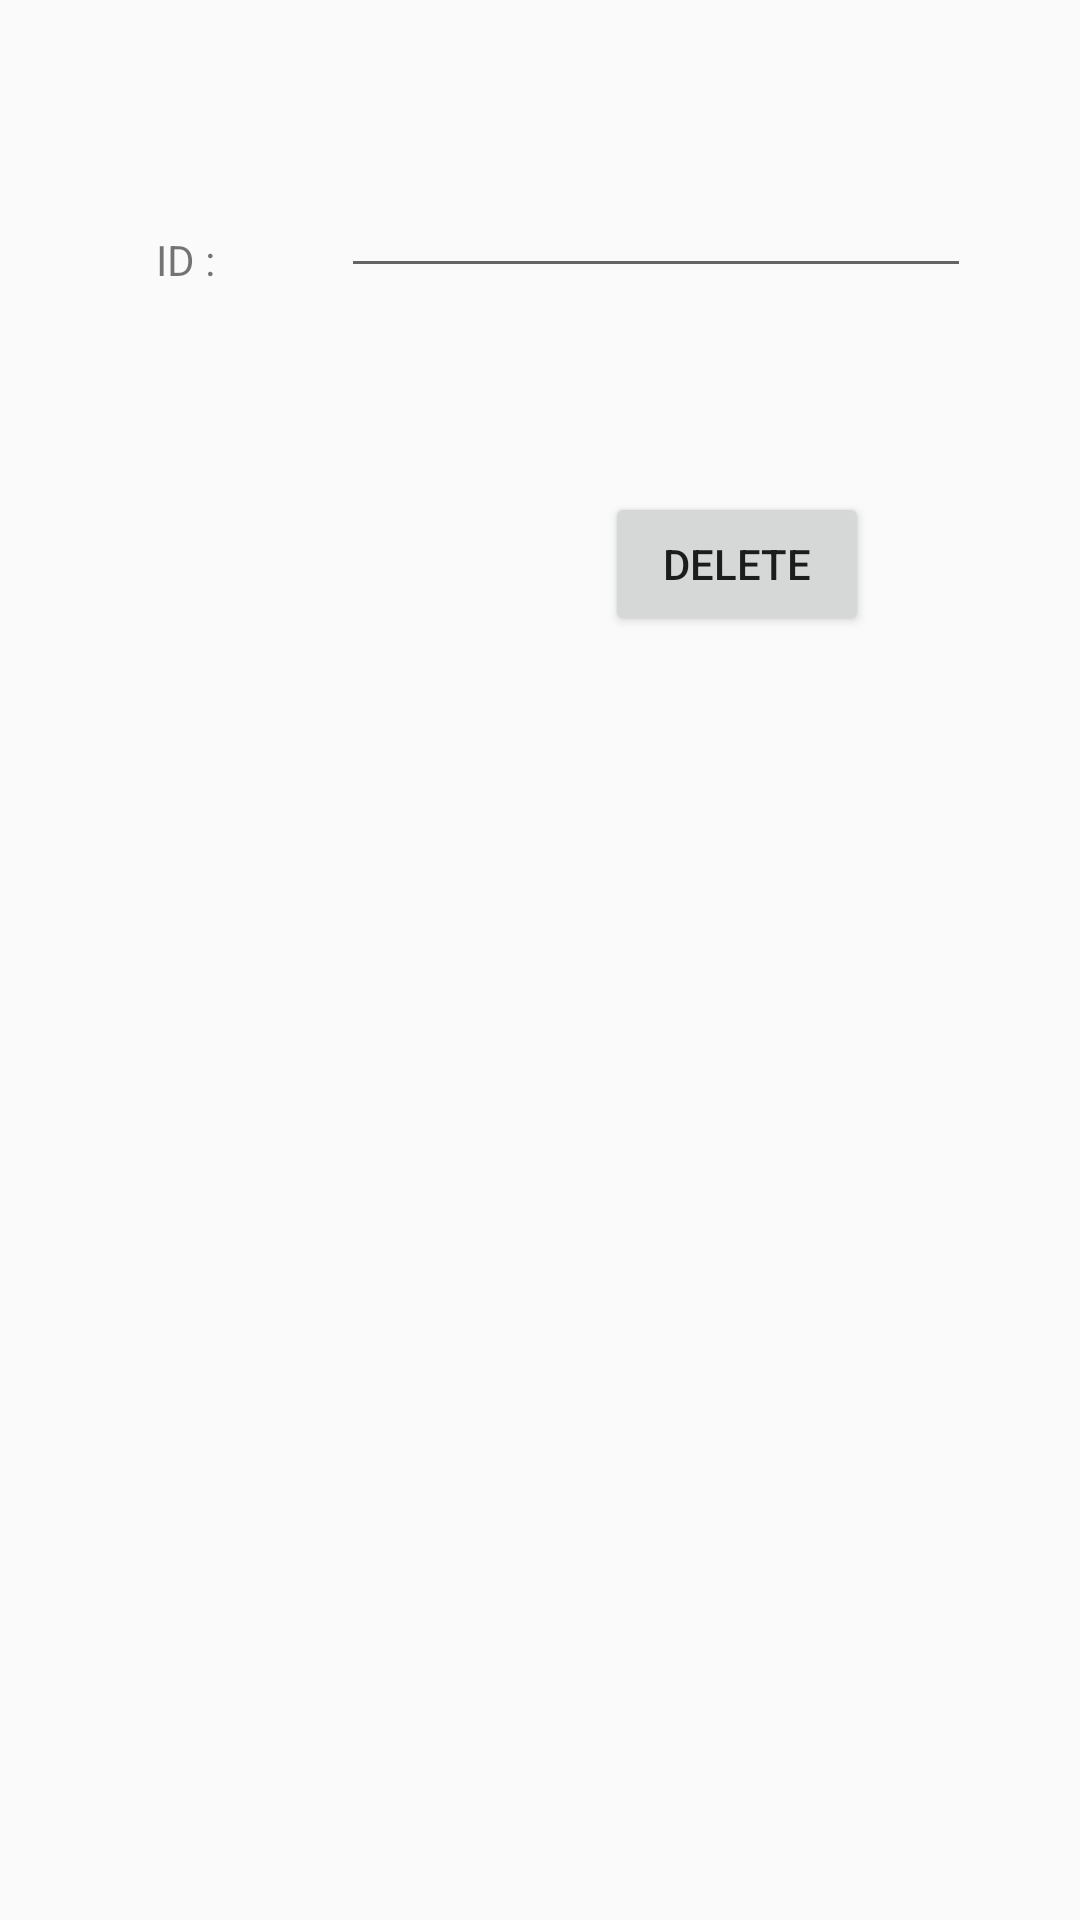

Android layout source for this screen:
<!-- AndroidManifest.xml: application theme AppTheme -->
<!-- res/layout/activity_delete.xml -->
<RelativeLayout xmlns:android="http://schemas.android.com/apk/res/android"
    xmlns:tools="http://schemas.android.com/tools"
    android:layout_width="match_parent"
    android:layout_height="match_parent"
    xmlns:card_view="http://schemas.android.com/apk/res-auto"
    tools:context=".MainActivity">




    <TextView
        android:id="@+id/id"
        android:layout_width="wrap_content"
        android:layout_height="wrap_content"
        android:layout_alignParentStart="true"
        android:layout_alignParentTop="true"
        android:layout_marginStart="52dp"
        android:layout_marginTop="77dp"
        android:text="ID :" />

    <EditText
        android:id="@+id/id_num"
        android:layout_width="wrap_content"
        android:layout_height="wrap_content"
        android:layout_alignBottom="@+id/id"
        android:layout_marginStart="42dp"
        android:layout_toEndOf="@+id/id"
        android:ems="10"
        android:inputType="number" />

    <Button
        android:id="@+id/del"
        android:layout_width="wrap_content"
        android:layout_height="wrap_content"
        android:layout_alignEnd="@+id/id_num"
        android:layout_below="@+id/id_num"
        android:layout_marginEnd="34dp"
        android:layout_marginTop="68dp"
        android:text="Delete" />
</RelativeLayout>
<!-- resources referenced by this layout -->
<resources>
  <style name="AppTheme" parent="Theme.AppCompat.Light.DarkActionBar">
          
          <item name="colorPrimary">@color/colorPrimary</item>
          <item name="colorPrimaryDark">@color/colorPrimaryDark</item>
          <item name="colorAccent">@color/colorAccent</item>
      </style>
  <color name="colorPrimary">#0066ff</color>
  <color name="colorPrimaryDark">#0066ff</color>
  <color name="colorAccent">#0066ff</color>
</resources>
